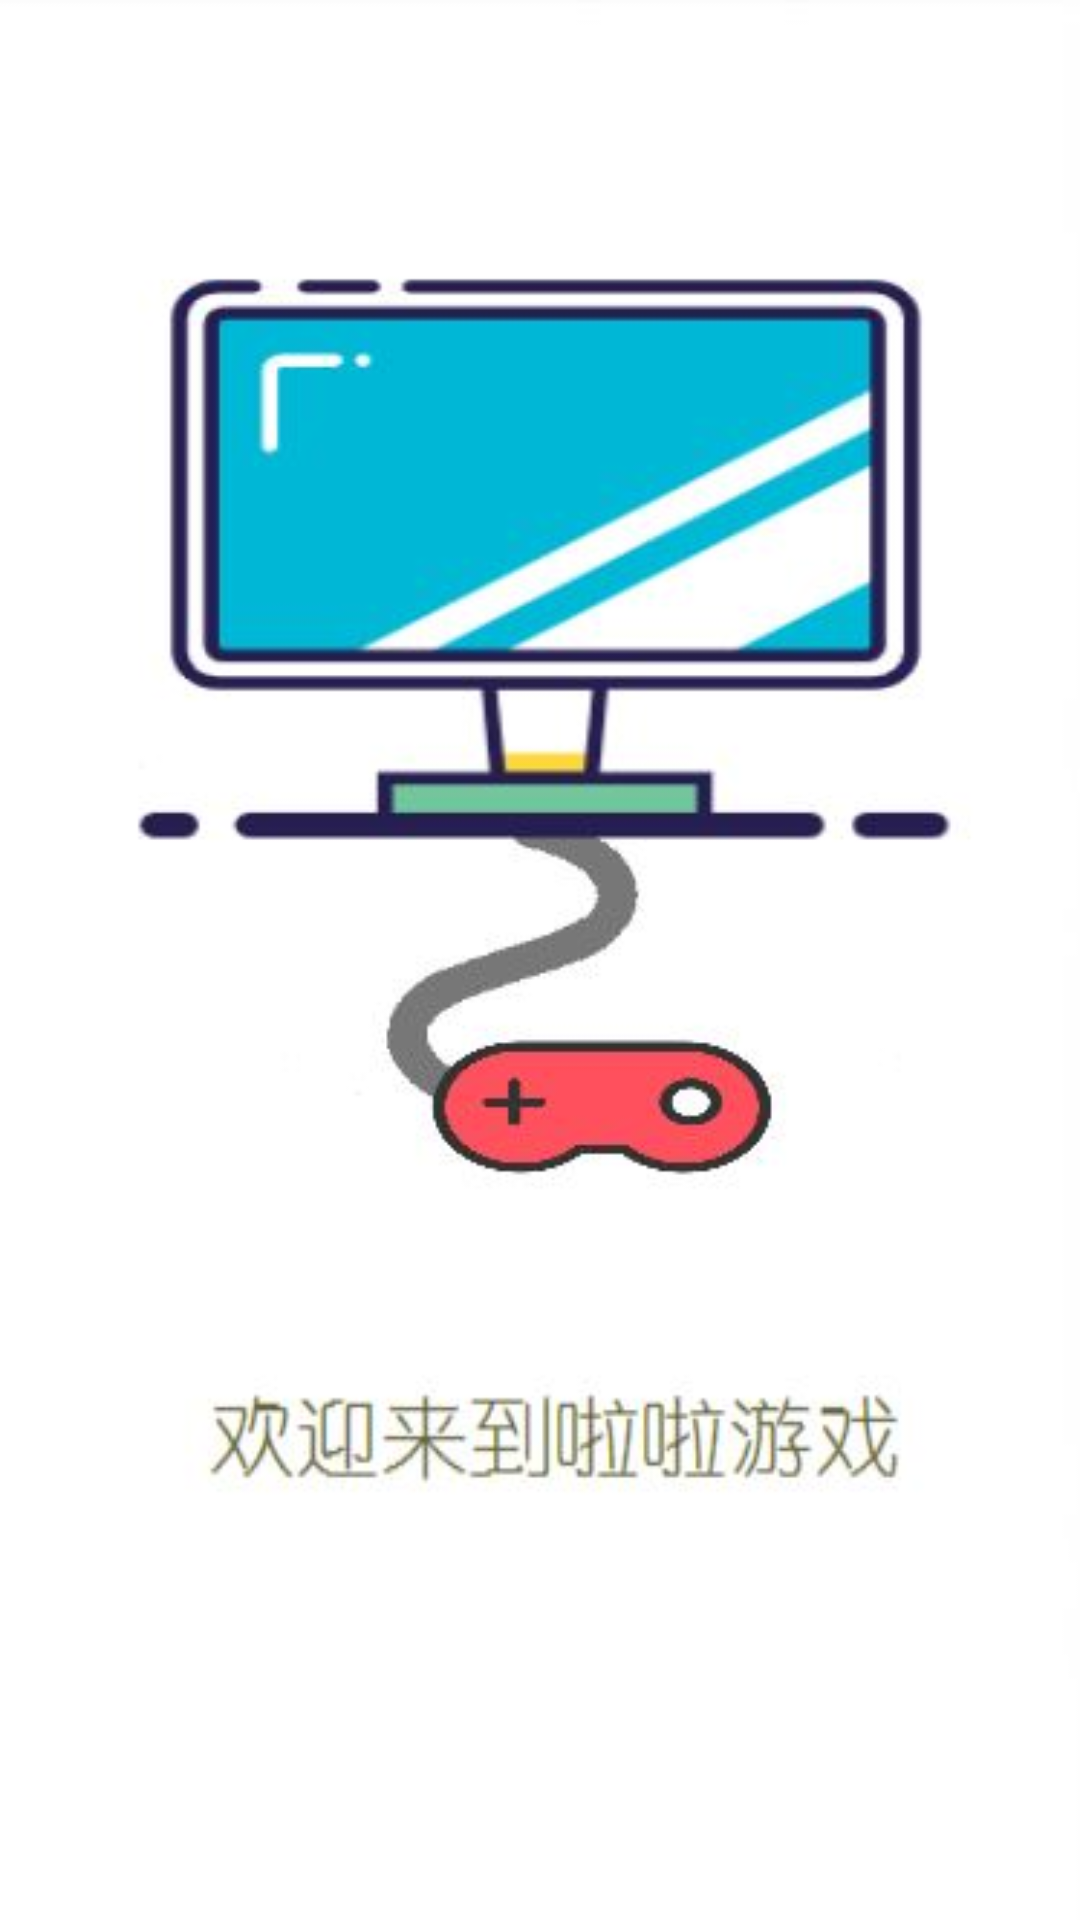

Here is an Android app screen rendered from its layout file. Give the layout XML and the strings, colors and styles it references.
<!-- AndroidManifest.xml: activity theme Theme.Design.NoActionBar -->
<!-- res/layout/activity_splash.xml -->
<?xml version="1.0" encoding="utf-8"?>
<RelativeLayout xmlns:android="http://schemas.android.com/apk/res/android"
    xmlns:app="http://schemas.android.com/apk/res-auto"
    xmlns:tools="http://schemas.android.com/tools"
    android:layout_width="match_parent"
    android:layout_height="match_parent"
    android:background="@drawable/lunch"
    tools:context=".activity.SplashActivity">


</RelativeLayout>
<!-- resources referenced by this layout -->
<resources>
  <!-- drawable lunch: jpg bitmap (drawable-hdpi, 26249 bytes) -->
</resources>
